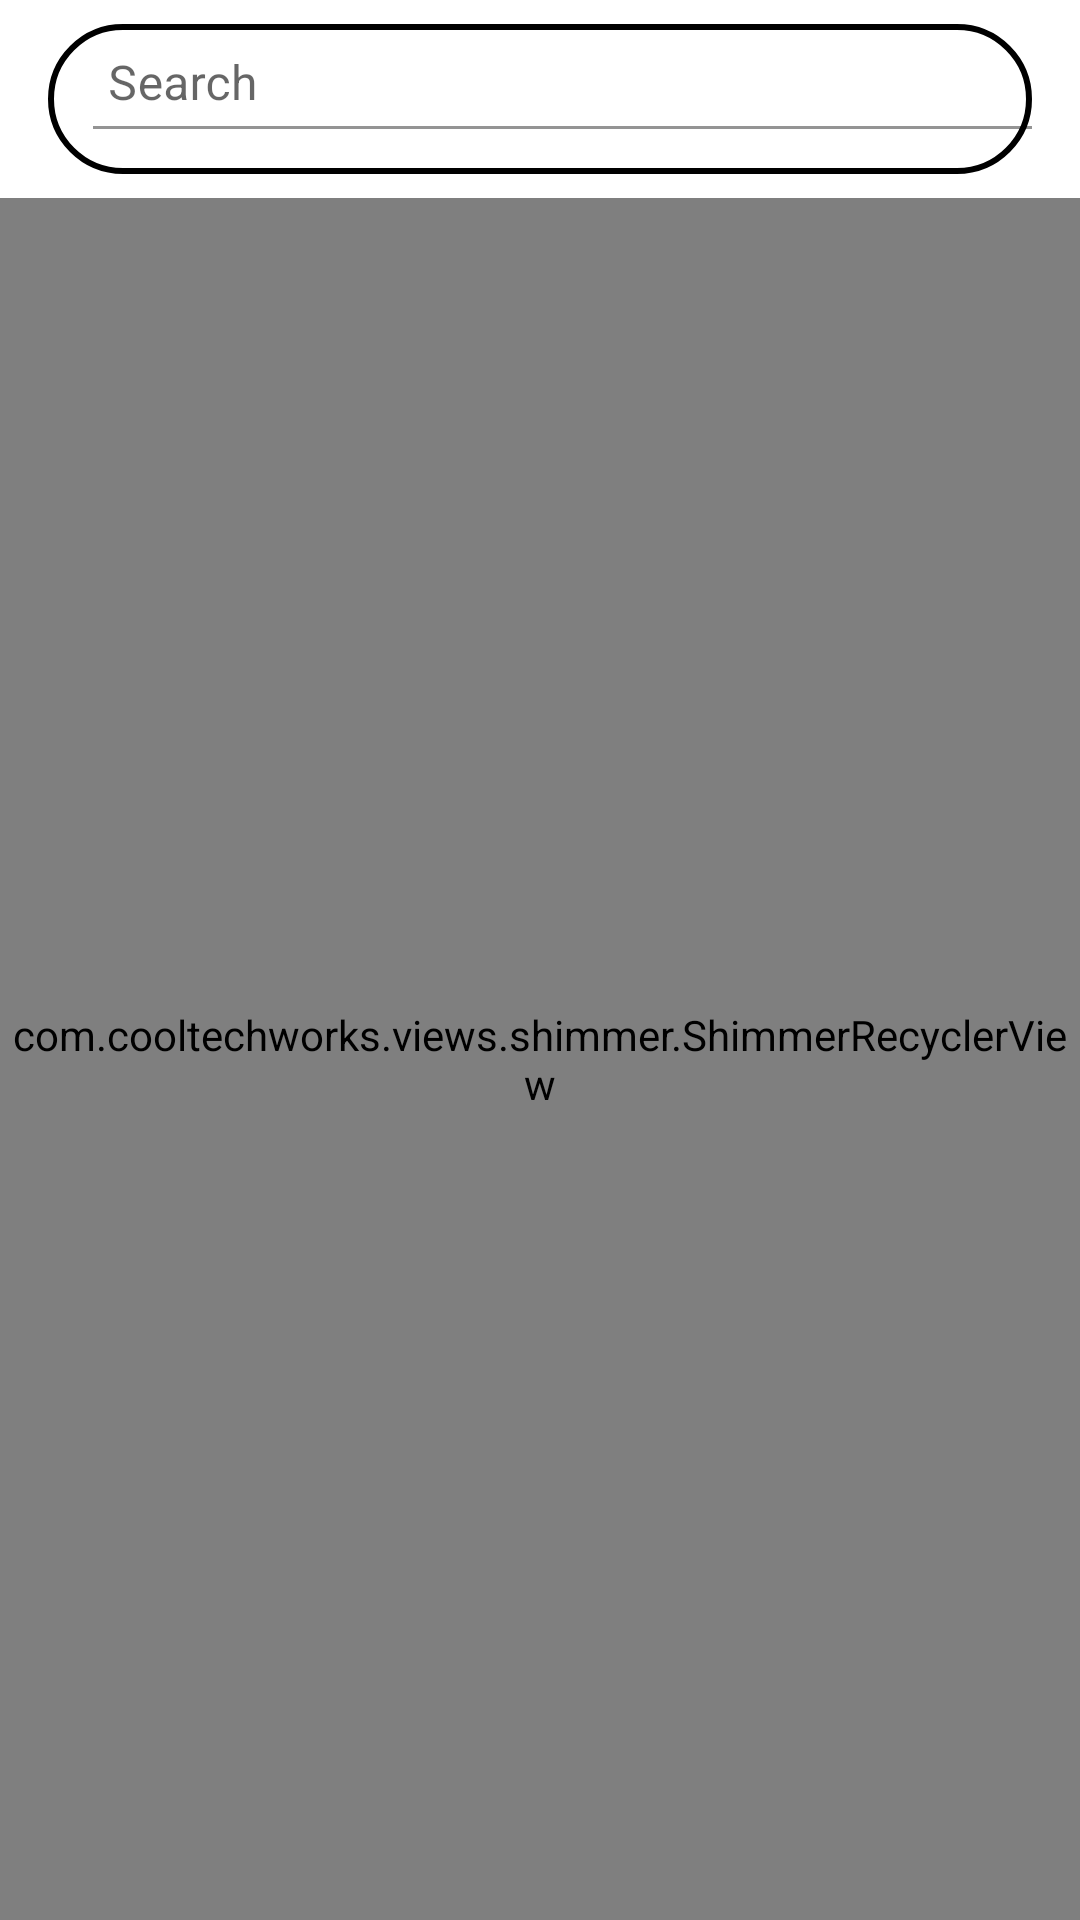

Here is an Android app screen rendered from its layout file. Give the layout XML and the strings, colors and styles it references.
<!-- AndroidManifest.xml: application theme AppTheme -->
<!-- res/layout/fragment_search.xml -->
<?xml version="1.0" encoding="utf-8"?>
<androidx.constraintlayout.widget.ConstraintLayout xmlns:android="http://schemas.android.com/apk/res/android"
    xmlns:app="http://schemas.android.com/apk/res-auto"
    xmlns:tools="http://schemas.android.com/tools"
    android:id="@+id/constraintLayout"
    android:layout_width="match_parent"
    android:layout_height="match_parent"
    tools:context=".Fragment.SearchFrag">

    <com.google.android.material.textfield.TextInputLayout
        android:id="@+id/searchMenuBar"
        android:layout_width="match_parent"
        android:layout_height="50dp"
        android:layout_marginStart="16dp"
        android:layout_marginTop="8dp"
        android:layout_marginEnd="16dp"
        android:background="@drawable/search_bar"
        android:paddingStart="15dp"
        android:paddingTop="5dp"
        android:paddingBottom="15dp"
        app:layout_constraintEnd_toEndOf="parent"
        app:layout_constraintHorizontal_bias="0.5"
        app:layout_constraintStart_toStartOf="parent"
        app:layout_constraintTop_toTopOf="parent">

        <com.google.android.material.textfield.TextInputEditText
            android:id="@+id/searchMenuSearchBar"
            android:layout_width="match_parent"
            android:layout_height="wrap_content"
            android:background="@android:color/transparent"
            android:hint="@string/search"
            android:paddingStart="5dp"
            android:paddingEnd="5dp"
            android:paddingBottom="5dp" />
    </com.google.android.material.textfield.TextInputLayout>


    <com.cooltechworks.views.shimmer.ShimmerRecyclerView
        android:id="@+id/usersRV"
        android:layout_width="match_parent"
        android:layout_height="0dp"
        android:layout_marginTop="8dp"
        app:layout_constraintBottom_toBottomOf="parent"
        app:layout_constraintEnd_toEndOf="parent"
        app:layout_constraintHorizontal_bias="0.5"
        app:layout_constraintStart_toStartOf="parent"
        app:layout_constraintTop_toBottomOf="@+id/searchMenuBar"
        app:shimmer_demo_child_count="10"
        app:shimmer_demo_layout="@layout/demo_search"
        tools:layout_conversion_absoluteHeight="731dp"
        tools:layout_conversion_absoluteWidth="411dp" />
</androidx.constraintlayout.widget.ConstraintLayout>
<!-- resources referenced by this layout -->
<resources>
  <!-- drawable search_bar (drawable) -->
  <?xml version="1.0" encoding="utf-8"?>
  <shape xmlns:android="http://schemas.android.com/apk/res/android">
      <solid android:color="@color/white"/>
      <stroke android:color="@color/black_shade" android:width="2dp"/>
      <corners android:radius="50dp"/>
  </shape>
  <string name="search">Search</string>
  <!-- not gathered from this repository: default colours our renderer supplied (Android Studio template values) -->
  <color name="white">#FFFFFFFF</color>
</resources>
